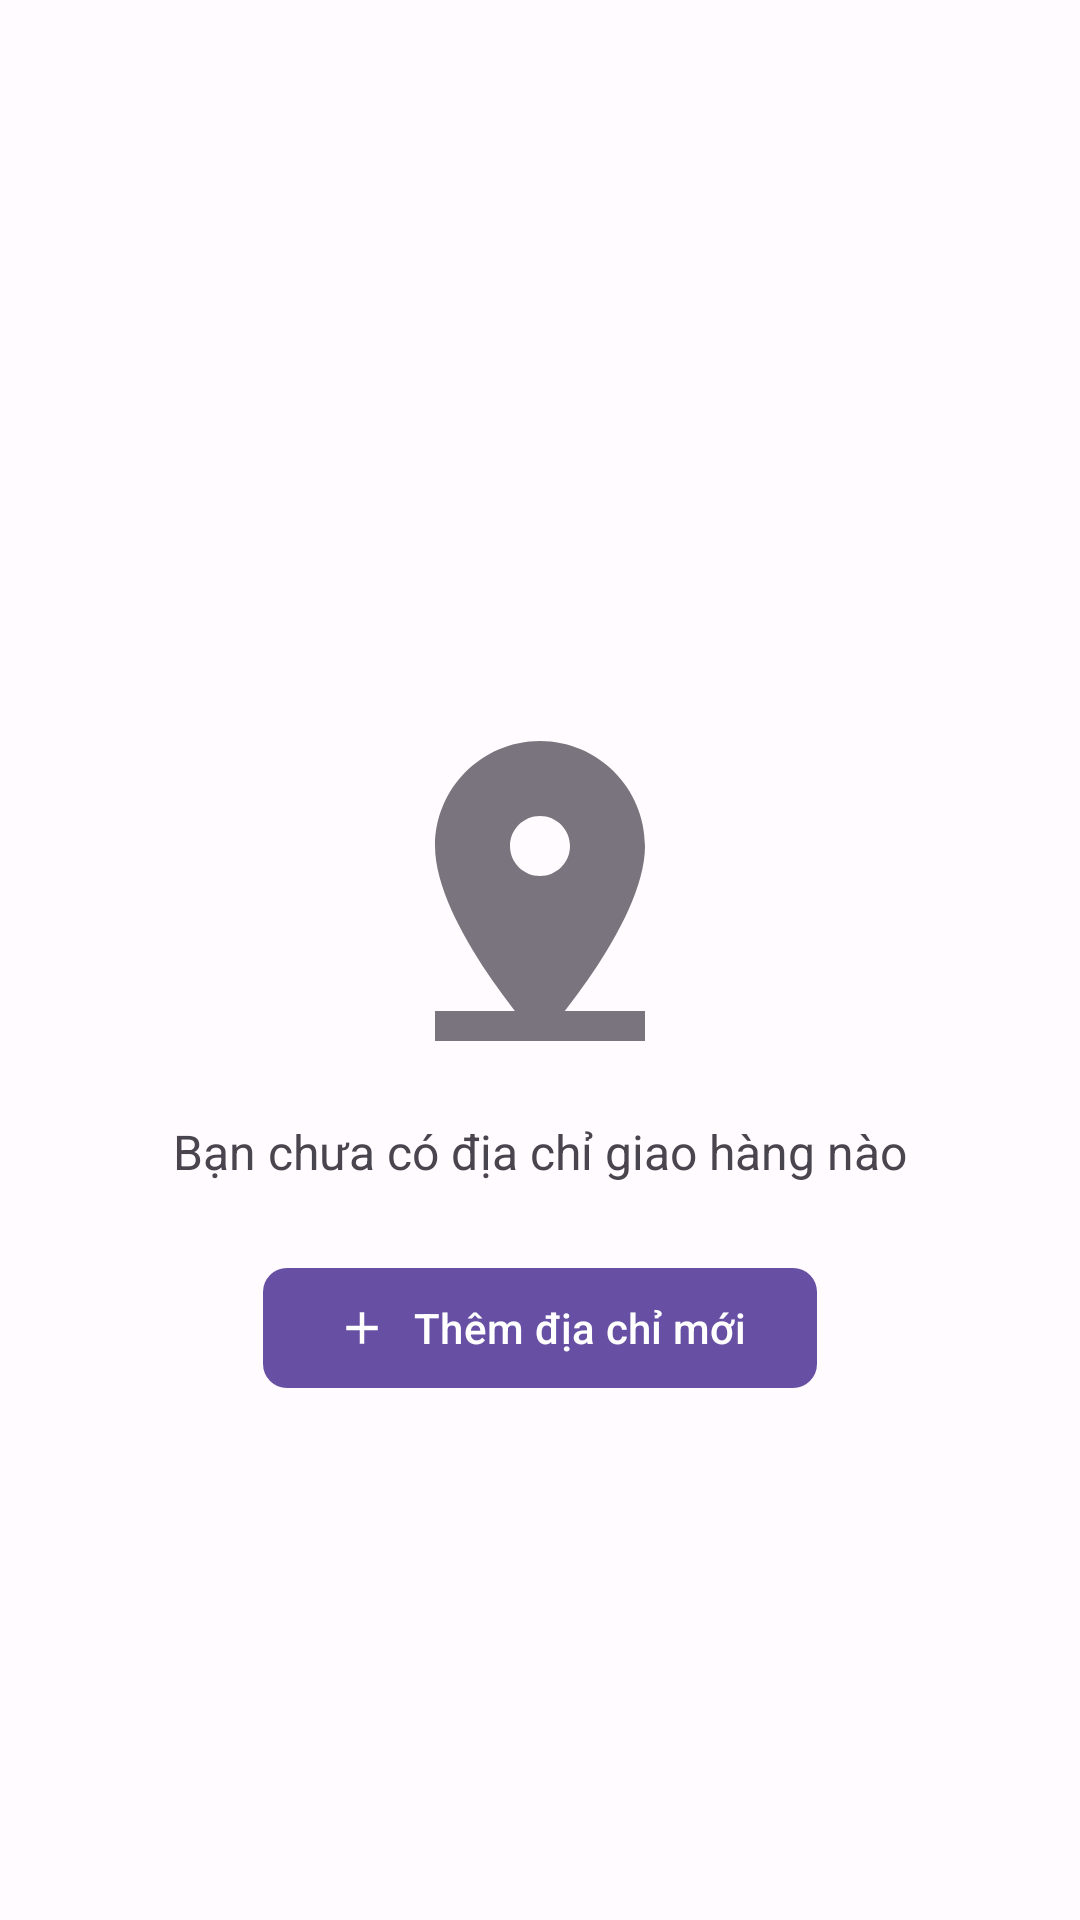

The Android layout XML behind this screen, and the referenced resources:
<!-- AndroidManifest.xml: application theme Theme.OSS -->
<!-- res/layout/dialog_address_selection.xml -->
<?xml version="1.0" encoding="utf-8"?>
<LinearLayout xmlns:android="http://schemas.android.com/apk/res/android"
    xmlns:app="http://schemas.android.com/apk/res-auto"
    android:layout_width="match_parent"
    android:layout_height="match_parent"
    android:orientation="vertical"
    android:background="@color/surface">

    
    <com.google.android.material.appbar.MaterialToolbar
        android:id="@+id/toolbar"
        android:layout_width="match_parent"
        android:layout_height="?attr/actionBarSize"
        android:background="@color/surface"
        app:titleTextColor="@color/on_surface" />

    
    <FrameLayout
        android:layout_width="match_parent"
        android:layout_height="0dp"
        android:layout_weight="1">

        
        <androidx.recyclerview.widget.RecyclerView
            android:id="@+id/rv_addresses"
            android:layout_width="match_parent"
            android:layout_height="match_parent"
            android:padding="16dp"
            android:visibility="gone" />

        
        <LinearLayout
            android:id="@+id/layout_empty_addresses"
            android:layout_width="wrap_content"
            android:layout_height="wrap_content"
            android:layout_gravity="center"
            android:orientation="vertical"
            android:gravity="center"
            android:padding="32dp"
            android:visibility="visible">

            <ImageView
                android:layout_width="120dp"
                android:layout_height="120dp"
                android:src="@drawable/ic_add_location"
                android:tint="@color/outline"
                android:layout_marginBottom="16dp" />

            <TextView
                android:id="@+id/tv_empty_message"
                android:layout_width="wrap_content"
                android:layout_height="wrap_content"
                android:text="Bạn chưa có địa chỉ giao hàng nào"
                android:textSize="16sp"
                android:textColor="@color/on_surface_variant"
                android:textAlignment="center"
                android:lineSpacingMultiplier="1.3"
                android:layout_marginBottom="24dp" />

            <com.google.android.material.button.MaterialButton
                android:id="@+id/btn_add_new_address"
                android:layout_width="wrap_content"
                android:layout_height="wrap_content"
                android:text="Thêm địa chỉ mới"
                app:icon="@drawable/ic_add"
                app:cornerRadius="8dp" />

        </LinearLayout>

    </FrameLayout>

</LinearLayout>
<!-- resources referenced by this layout -->
<resources>
  <color name="on_surface">#1C1B1F</color>
  <color name="on_surface_variant">#49454F</color>
  <color name="outline">#79747E</color>
  <color name="surface">#FFFBFE</color>
  <!-- drawable ic_add (drawable) -->
  <?xml version="1.0" encoding="utf-8"?>
  <vector xmlns:android="http://schemas.android.com/apk/res/android"
      android:width="24dp"
      android:height="24dp"
      android:viewportWidth="24"
      android:viewportHeight="24"
      android:tint="@color/on_primary">
      
      <path
          android:fillColor="@android:color/white"
          android:pathData="M19,13h-6v6h-2v-6H5v-2h6V5h2v6h6v2z"/>
      
  </vector>
  <!-- drawable ic_add_location (drawable) -->
  <?xml version="1.0" encoding="utf-8"?>
  <vector xmlns:android="http://schemas.android.com/apk/res/android"
      android:width="24dp"
      android:height="24dp"
      android:viewportWidth="24"
      android:viewportHeight="24"
      android:tint="@color/primary_color">
      
      <path
          android:fillColor="@android:color/white"
          android:pathData="M12,2C8.14,2 5,5.14 5,9c0,5.25 7,13 7,13s7,-7.75 7,-13c0,-3.86 -3.14,-7 -7,-7zM10,9c0,-1.1 0.9,-2 2,-2s2,0.9 2,2 -0.9,2 -2,2 -2,-0.9 -2,-2z"/>
      <path
          android:fillColor="@android:color/white"
          android:pathData="M5,20v2h14v-2H5z"/>
      
  </vector>
  <style name="Theme.OSS" parent="Base.Theme.OSS" />
  <color name="on_primary">#FFFFFF</color>
  <color name="primary_color">@color/primary</color>
  <style name="Base.Theme.OSS" parent="Theme.Material3.DayNight.NoActionBar">
          
          
      </style>
  <color name="primary">#6750A4</color>
</resources>
